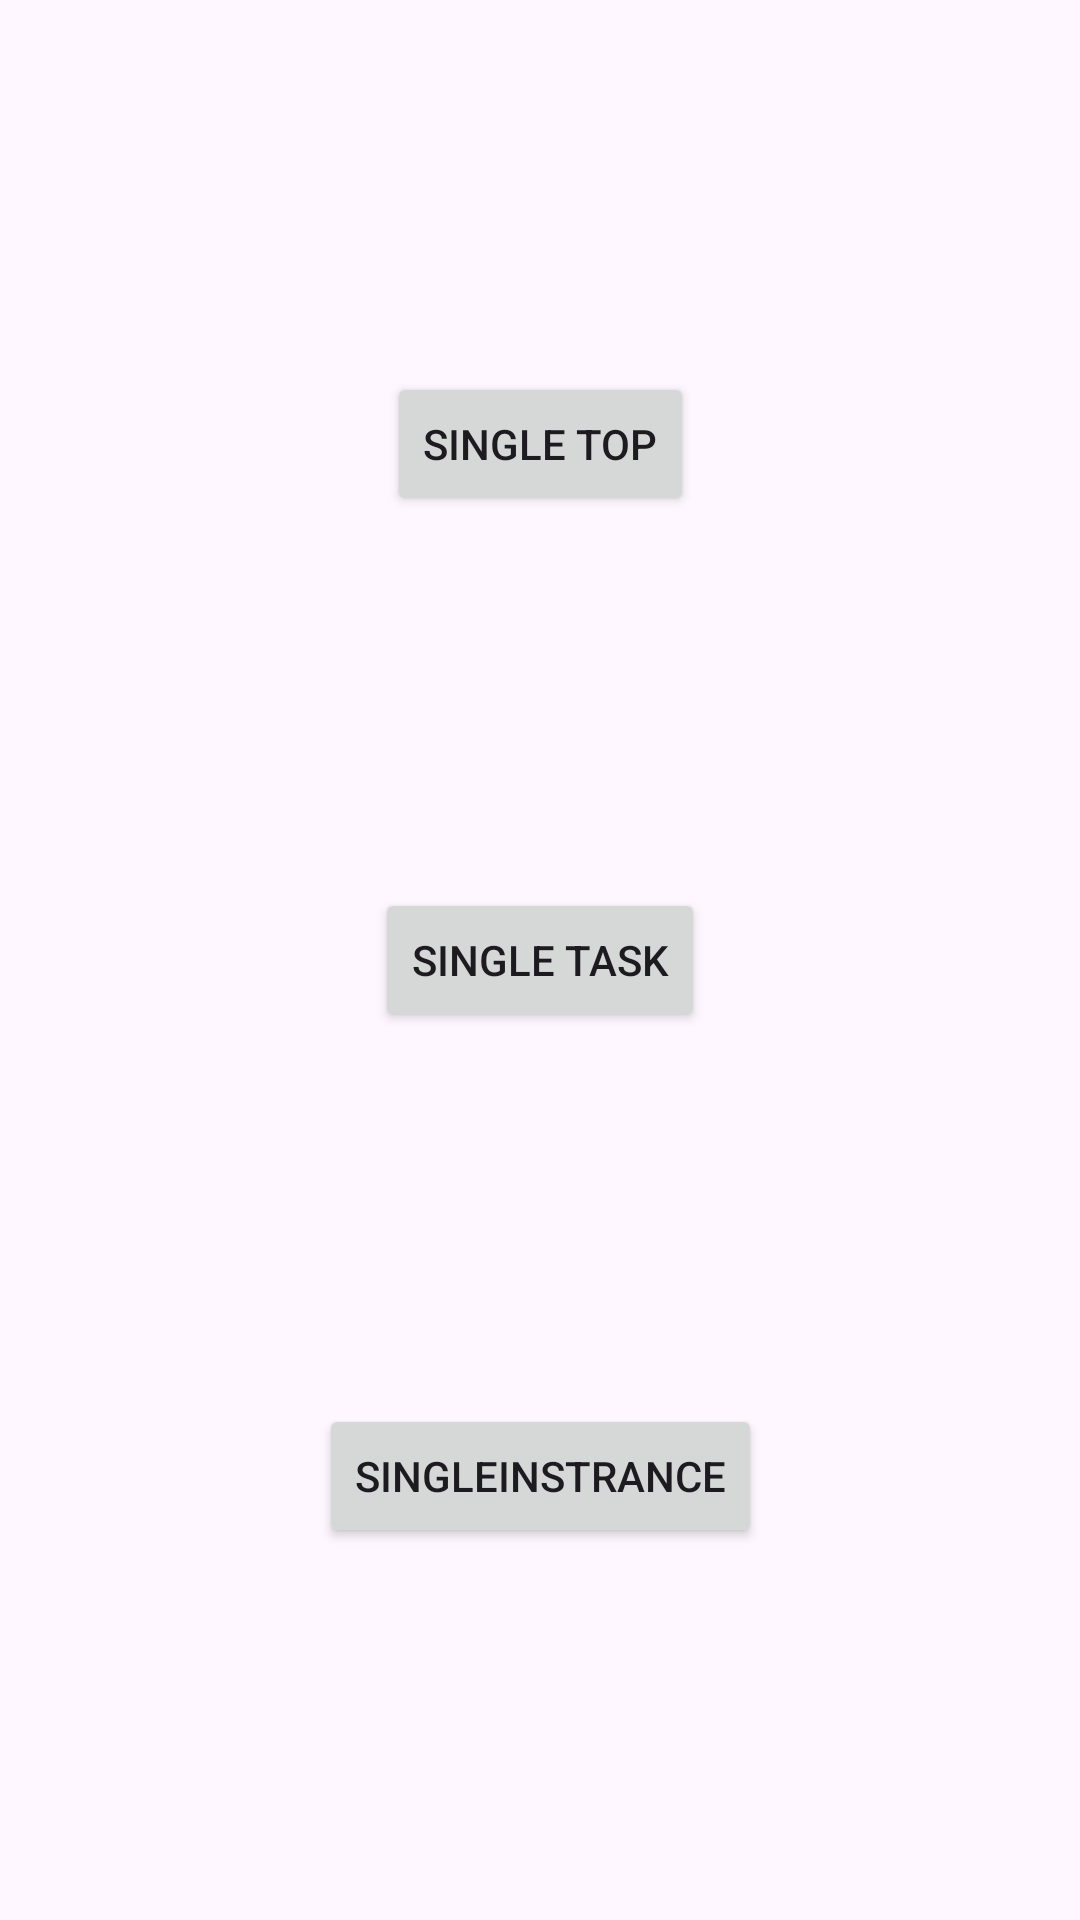

Android layout source for this screen:
<!-- AndroidManifest.xml: application theme Theme.ActivityLauncherModes -->
<!-- res/layout/activity_main.xml -->
<?xml version="1.0" encoding="utf-8"?>
<androidx.constraintlayout.widget.ConstraintLayout xmlns:android="http://schemas.android.com/apk/res/android"
    xmlns:app="http://schemas.android.com/apk/res-auto"
    xmlns:tools="http://schemas.android.com/tools"
    android:id="@+id/main"
    android:layout_width="match_parent"
    android:layout_height="match_parent"
    tools:context=".MainActivity">


    <Button
        android:id="@+id/btnSingleTop"
        android:layout_width="wrap_content"
        android:layout_height="wrap_content"
        android:text="Single Top"
        app:layout_constraintBottom_toTopOf="@+id/btnSingleTask"
        app:layout_constraintEnd_toEndOf="parent"
        app:layout_constraintHorizontal_bias="0.5"
        app:layout_constraintStart_toStartOf="parent"
        app:layout_constraintTop_toTopOf="parent" />

    <Button
        android:id="@+id/btnSingleTask"
        android:layout_width="wrap_content"
        android:layout_height="wrap_content"
        android:text="Single Task"
        app:layout_constraintBottom_toTopOf="@+id/btnSingleInstance"
        app:layout_constraintEnd_toEndOf="parent"
        app:layout_constraintHorizontal_bias="0.5"
        app:layout_constraintStart_toStartOf="parent"
        app:layout_constraintTop_toBottomOf="@+id/btnSingleTop" />

    <Button
        android:id="@+id/btnSingleInstance"
        android:layout_width="wrap_content"
        android:layout_height="wrap_content"
        android:text="SingleInstrance"
        app:layout_constraintBottom_toBottomOf="parent"
        app:layout_constraintEnd_toEndOf="parent"
        app:layout_constraintHorizontal_bias="0.5"
        app:layout_constraintStart_toStartOf="parent"
        app:layout_constraintTop_toBottomOf="@+id/btnSingleTask" />
</androidx.constraintlayout.widget.ConstraintLayout>
<!-- resources referenced by this layout -->
<resources>
  <style name="Theme.ActivityLauncherModes" parent="Base.Theme.ActivityLauncherModes" />
  <style name="Base.Theme.ActivityLauncherModes" parent="Theme.Material3.DayNight.NoActionBar">
          
          
      </style>
</resources>
